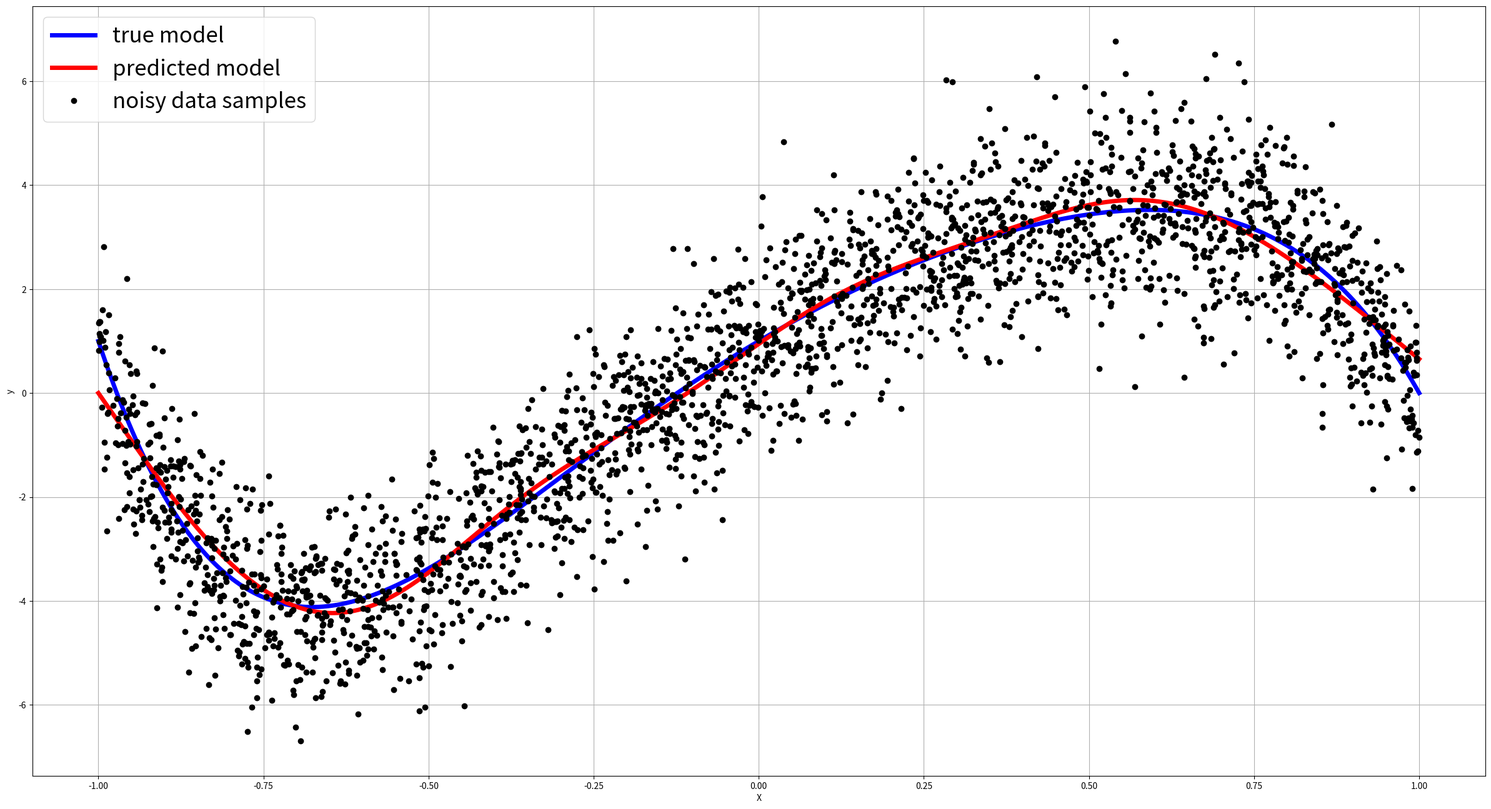

The script that saved this image:
""" This file contains functions and demonstrations
    of a toy example of a regression problem.
"""

import numpy as np
import matplotlib.pyplot as plt
import tqdm

def generate_data(f, n_samples=100, noise_std=0.1):
    """ Generate data for a regression problem.

    Args:
        f: function to generate data for.
        n_samples: number of samples to generate.
        noise_std: standard deviation of noise.

    Returns:
        X: numpy array of shape (n_samples, 1)
        y: numpy array of shape (n_samples, 1)
    """
    X = np.random.uniform(-1.0, 1.0, (n_samples, 1))
    y = f(X) + np.random.normal(0, noise_std, (n_samples, 1))
    return X, y

class L2Loss(object):
    """ L2 loss function.
    """
    def __call__(self, y_pred, y_true):
        """ Compute the loss.

        Args:
            y_pred: numpy array of shape (n_samples, 1)
            y_true: numpy array of shape (n_samples, 1)

        Returns:
            loss: float
        """
        loss = np.mean((y_pred - y_true)**2)
        return loss

class PolynomialRegression(object):
    """ Polynomial regression model.
    """
    def __init__(self, n_hidden, n_output):
        """ Initialize the MLP.

        Args:
            n_hidden: number of hidden units
            n_output: number of output units
        """
        self.n_hidden = n_hidden
        self.n_output = n_output

        # Initialize weights
        self.W1 = np.random.normal(0, 0.1, (self.n_hidden, 1))
        self.b1 = np.zeros((self.n_hidden, 1))
        self.W2 = np.random.normal(0, 0.1, (self.n_output, self.n_hidden))
        self.b2 = np.zeros((self.n_output, 1))
        self.params = {'W1': self.W1, 'b1': self.b1, 'W2': self.W2, 'b2': self.b2}

        # Gradients
        self.grads = {key: np.zeros_like(self.params[key]) for key in self.params}

        # parameters for backprop
        self.cache = {}

    def zero_grad(self):
        """ Zero out the gradients.
        """
        self.grads = {key: np.zeros_like(self.params[key]) for key in self.params}

    def forward(self, X):
        """ Forward pass.

        Args:
            X: numpy array of shape (n_samples, 1)

        Returns:
            y_pred: numpy array of shape (n_samples, 1)
        """
        # Hidden layer
        z1 = np.dot(self.params['W1'], X) + self.params['b1']
        a1 = np.tanh(z1)

        # Output layer
        z2 = np.dot(self.params['W2'], a1) + self.params['b2']
        y_pred = z2

        # store intermediate results for backprop
        self.cache['X'] = X
        self.cache['z1'] = z1
        self.cache['a1'] = a1
        self.cache['z2'] = z2

        return y_pred

    def backward(self, y_true):
        """ Backward pass.

        Args:
            y_true: numpy array of shape (n_samples, 1)
        """
        # Output layer gradients
        dz2 = 2 * (self.cache['z2'] - y_true)
        self.grads['W2'] = np.dot(dz2, self.cache['a1'].T)
        self.grads['b2'] = np.sum(dz2, axis=1, keepdims=True)

        # Hidden layer gradients
        dz1 = np.dot(self.params['W2'].T, dz2) * (1 - self.cache['a1']**2)
        self.grads['W1'] = np.dot(dz1, self.cache['X'].T)
        self.grads['b1'] = np.sum(dz1, axis=1, keepdims=True)

    def update_params(self, learning_rate=0.01):
        """ Update the parameters.

        Args:
            learning_rate: learning rate
        """
        self.params = {key: self.params[key] - learning_rate * self.grads[key] for key in self.params}

    def update_params_momentum(self, learning_rate=0.01, momentum=0.9):
        """ Update the parameters with momentum.

        Args:
            learning_rate: learning rate
            momentum: momentum
        """
        if not hasattr(self, 'v'):
            self.v = {k: self.grads[k] for k, v in self.grads.items()}

        self.v = {k: momentum * self.v[k] + (1 - momentum) * self.grads[k] for k, v in self.v.items()}
        self.params = {key: self.params[key] - learning_rate * self.v[key] for key in self.params}

    @property
    def parameters(self):
        """ Return the parameters.
        """
        return self.params

    @property
    def num_parameters(self):
        """ Return the number of parameters.
        """
        return sum(np.prod(v.shape) for v in self.params.values())

    def fit(self, X, y, n_epochs=100, learning_rate=0.01,
            batch_size=1, verbose=False):
        """ Fit the model.

        Args:
            X: numpy array of shape (n_samples, 1)
            y: numpy array of shape (n_samples, 1)
            n_epochs: number of epochs
            learning_rate: learning rate
            batch_size: batch size
            verbose: verbosity
        """
        # print info
        if verbose:
            print('>>>>>>>>>>>>')
            print('Training the model with following parameters:')
            print(' - num of hidden layers: {}'.format(self.n_hidden))
            print(' - num of epochs: {}'.format(n_epochs))
            print(' - learning rate: {}'.format(learning_rate))
            print(' - batch size: {}'.format(batch_size))
            print(' - num of trainable parameters: {}'.format(self.num_parameters))
            print('<<<<<<<<<<<<')
            
        # Initialize loss
        loss = 0.0

        # Initialize number of batches
        n_batches = int(np.ceil(X.shape[0] / batch_size))

        # Loop over epochs
        pbar = tqdm.tqdm(range(n_epochs))
        for epoch in pbar:
            for i in range(n_batches):
                # Get batch
                batch_start = i * batch_size
                batch_end = batch_start + batch_size

                # Get batch data
                X_batch = X[batch_start:batch_end].T
                y_batch = y[batch_start:batch_end].T

                # Forward pass
                y_pred = self.forward(X_batch)

                # Compute loss
                loss = L2Loss()(y_pred, y_batch)

                # Backward pass
                self.backward(y_batch)

                # Update parameters
                self.update_params_momentum(learning_rate)

            # Print loss
            if verbose:
                pbar.set_description('Epoch %3d: loss = %.6f' % (epoch + 1, loss))

def train_model(X, y):
    """ Train the model.
    """
    n_samples = X.shape[0]
    # train model
    model = PolynomialRegression(n_hidden=15, n_output=1)
    model.fit(X, y, n_epochs=100, learning_rate=0.001, batch_size=5, verbose=True)
    
    # plot model
    plt.figure(figsize=(30, 16))
    x_plot = np.linspace(-1.0, 1.0, n_samples)
    y_plot = f(x_plot)
    y_pred = [model.forward(x.reshape(-1, 1)) for x in x_plot]
    y_pred = np.array(y_pred).reshape(-1, 1)
    plt.plot(x_plot, y_plot, 'b-', linewidth=5)
    plt.plot(x_plot, y_pred, 'r-', linewidth=5)
    plt.plot(X, y, 'ko')
    plt.legend(['true model', 'predicted model', 'noisy data samples'], fontsize=25)
    plt.xlabel('X')
    plt.ylabel('y')
    plt.grid()
    plt.savefig('polynomial_regression.png')
    plt.show()

if __name__ == '__main__':
    # set random seed
    np.random.seed(25)

    # generate data
    n_samples = 2500
    coeffs = [1.0, 7.5, -5.0, -1.0, 4.5, -7.0]
    # polynomial function
    f = lambda x: sum(coeffs[i] * x**i for i in range(len(coeffs)))
    X, y = generate_data(f, noise_std=1.0, n_samples=n_samples)

    train_model(X, y)
